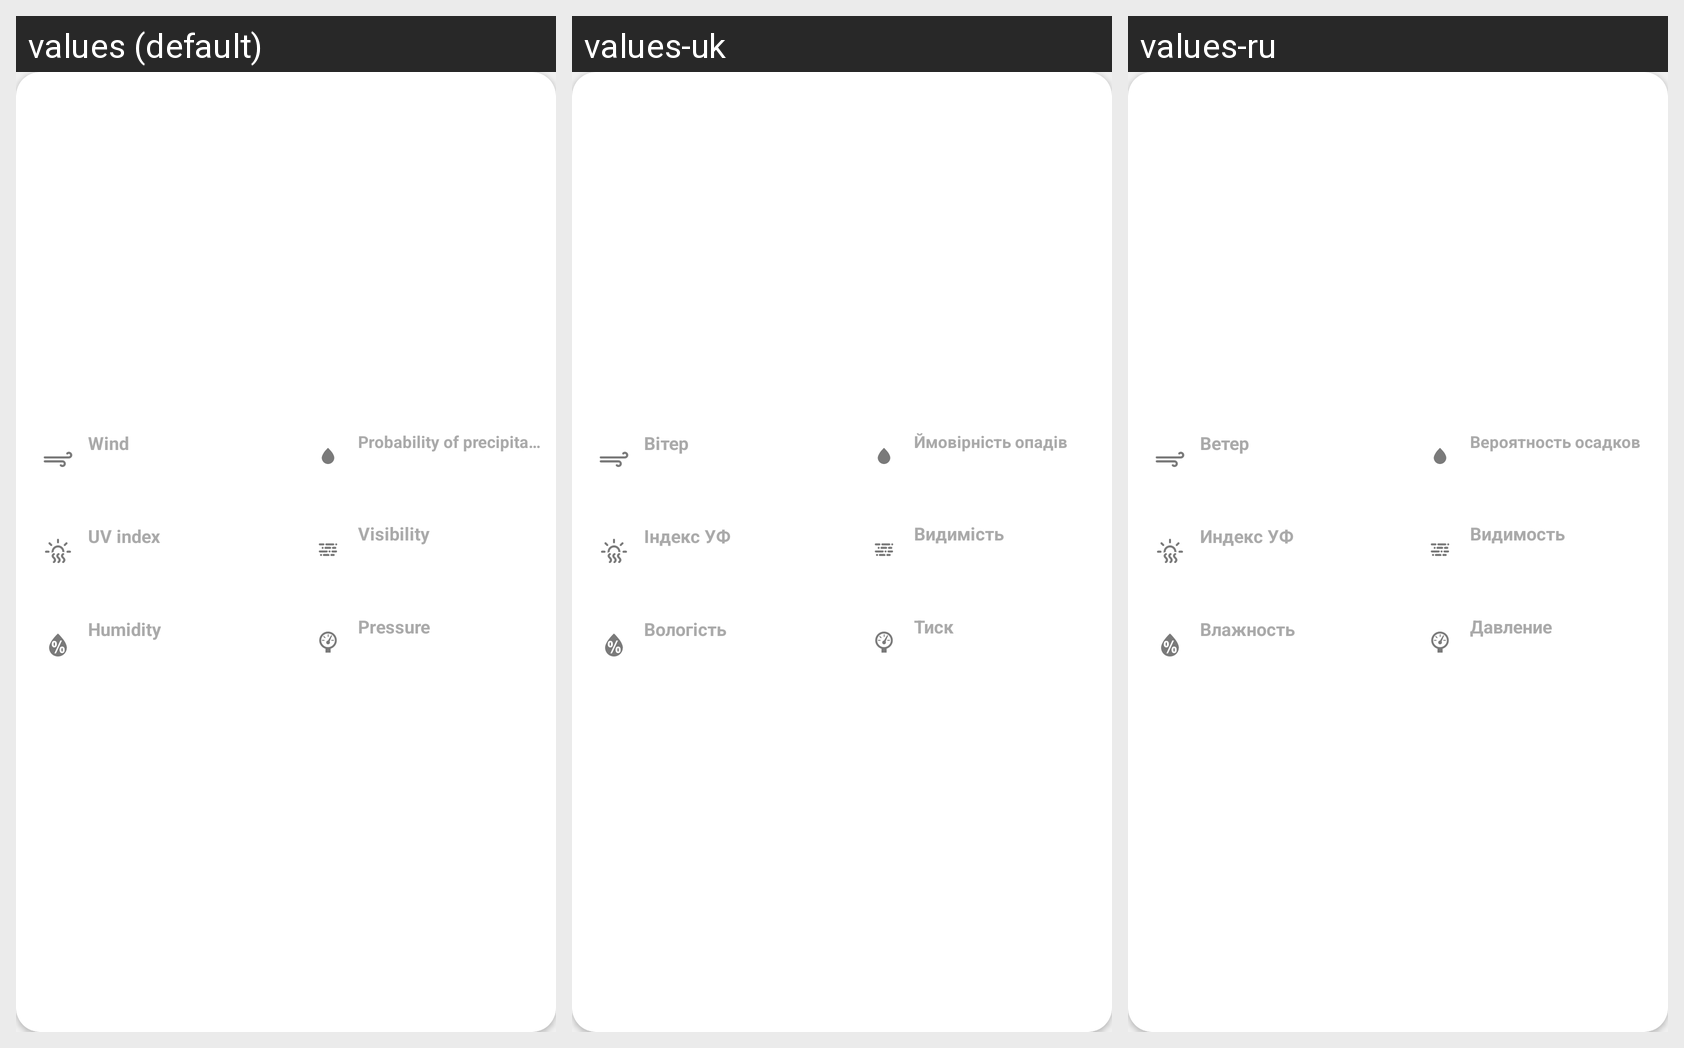

Strings drawn on this Android screen and how each of the app's shown locales translates them:
Android screen res/layout/weather_details_card.xml rendered under 3 locales, left to right: values (default), values-uk, values-ru. Device: Nexus 5 (rendered at 1080×1920; each locale shown at half size, 540×960, under a caption strip naming it); theme Theme.EasyWeather.
Strings drawn on this screen, with the default value and each locale's value (text and hints the layout hard-codes, and strings that could not be matched under every locale, appear in the picture but are not listed):

wind_label_text
  values: Wind
  values-uk: Вітер
  values-ru: Ветер

uvi_label_text
  values: UV index
  values-uk: Індекс УФ
  values-ru: Индекс УФ

humidity_label_text
  values: Humidity
  values-uk: Вологість
  values-ru: Влажность

pop_label_text
  values: Probability of precipitation
  values-uk: Ймовірність опадів
  values-ru: Вероятность осадков

visibility_label_text
  values: Visibility
  values-uk: Видимість
  values-ru: Видимость

pressure_label_text
  values: Pressure
  values-uk: Тиск
  values-ru: Давление
